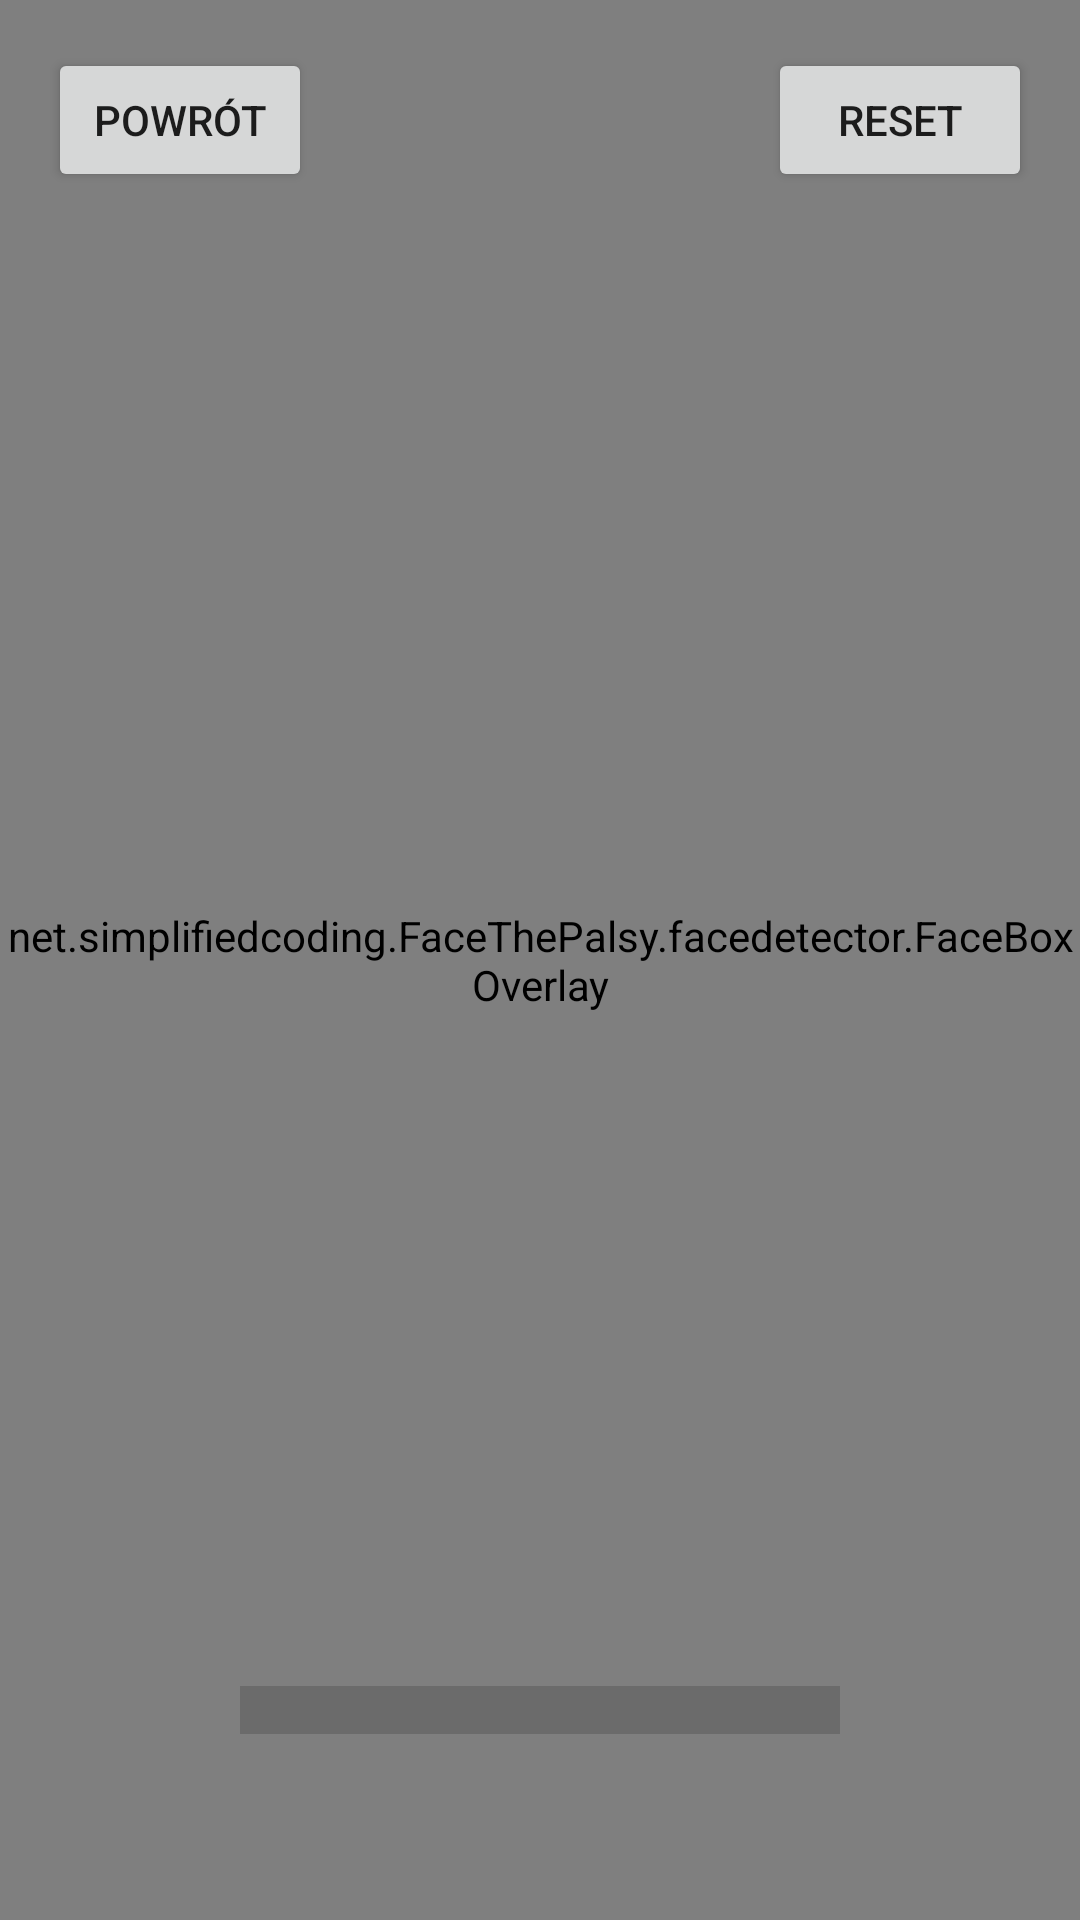

The Android layout XML behind this screen, and the referenced resources:
<!-- AndroidManifest.xml: application theme Theme.QRScanner -->
<!-- res/layout/activity_face_detection.xml -->
<?xml version="1.0" encoding="utf-8"?>
<androidx.constraintlayout.widget.ConstraintLayout
    xmlns:android="http://schemas.android.com/apk/res/android"
    xmlns:app="http://schemas.android.com/apk/res-auto"
    xmlns:tools="http://schemas.android.com/tools"
    android:layout_width="match_parent"
    android:layout_height="match_parent"
    tools:context=".facedetector.FaceDetectionActivity">

    <Button
        android:id="@+id/backButton"
        android:layout_width="wrap_content"
        android:layout_height="wrap_content"
        android:layout_margin="16dp"
        android:text="Powrót"
        app:layout_constraintStart_toStartOf="parent"
        app:layout_constraintTop_toTopOf="parent" />

    <Button
        android:id="@+id/reset"
        android:layout_width="wrap_content"
        android:layout_height="wrap_content"
        android:text="Reset"
        android:layout_marginRight="16dp"
        app:layout_constraintEnd_toEndOf="parent"
        app:layout_constraintTop_toTopOf="@id/backButton" />

    <androidx.camera.view.PreviewView
        android:id="@+id/preview_view"
        android:layout_width="0dp"
        android:layout_height="0dp"
        app:layout_constraintBottom_toBottomOf="parent"
        app:layout_constraintEnd_toEndOf="parent"
        app:layout_constraintStart_toStartOf="parent"
        app:layout_constraintTop_toTopOf="parent" >

    </androidx.camera.view.PreviewView>

    <net.simplifiedcoding.FaceThePalsy.facedetector.FaceBoxOverlay
        android:id="@+id/graphic_overlay"
        android:layout_width="0dp"
        android:layout_height="0dp"
        app:layout_constraintBottom_toBottomOf="parent"
        app:layout_constraintEnd_toEndOf="parent"
        app:layout_constraintStart_toStartOf="parent"
        app:layout_constraintTop_toTopOf="parent" />

    <ProgressBar
        android:id="@+id/progress_bar"
        android:layout_marginTop="500dp"
        android:layout_width="200dp"
        android:layout_height="wrap_content"
        android:scaleY="4"
        style="?android:attr/progressBarStyleHorizontal"
        app:layout_constraintTop_toTopOf="parent"
        app:layout_constraintBottom_toBottomOf="parent"
        app:layout_constraintStart_toStartOf="parent"
        app:layout_constraintEnd_toEndOf="parent" />

</androidx.constraintlayout.widget.ConstraintLayout>
<!-- resources referenced by this layout -->
<resources>
  <style name="Theme.QRScanner" parent="Theme.MaterialComponents.DayNight.DarkActionBar">
          <item name="colorPrimary">@color/md_theme_light_primary</item>
          <item name="colorOnPrimary">@color/md_theme_light_onPrimary</item>
          <item name="colorPrimaryContainer">@color/md_theme_light_primaryContainer</item>
          <item name="colorOnPrimaryContainer">@color/md_theme_light_onPrimaryContainer</item>
          <item name="colorSecondary">@color/md_theme_light_secondary</item>
          <item name="colorOnSecondary">@color/md_theme_light_onSecondary</item>
          <item name="colorSecondaryContainer">@color/md_theme_light_secondaryContainer</item>
          <item name="colorOnSecondaryContainer">@color/md_theme_light_onSecondaryContainer</item>
          <item name="colorTertiary">@color/md_theme_light_tertiary</item>
          <item name="colorOnTertiary">@color/md_theme_light_onTertiary</item>
          <item name="colorTertiaryContainer">@color/md_theme_light_tertiaryContainer</item>
          <item name="colorOnTertiaryContainer">@color/md_theme_light_onTertiaryContainer</item>
          <item name="colorError">@color/md_theme_light_error</item>
          <item name="colorErrorContainer">@color/md_theme_light_errorContainer</item>
          <item name="colorOnError">@color/md_theme_light_onError</item>
          <item name="colorOnErrorContainer">@color/md_theme_light_onErrorContainer</item>
          <item name="android:colorBackground">@color/md_theme_light_background</item>
          <item name="colorOnBackground">@color/md_theme_light_onBackground</item>
          <item name="colorSurface">@color/md_theme_light_surface</item>
          <item name="colorOnSurface">@color/md_theme_light_onSurface</item>
          <item name="colorSurfaceVariant">@color/md_theme_light_surfaceVariant</item>
          <item name="colorOnSurfaceVariant">@color/md_theme_light_onSurfaceVariant</item>
          <item name="colorOutline">@color/md_theme_light_outline</item>
          <item name="colorOnSurfaceInverse">@color/md_theme_light_inverseOnSurface</item>
          <item name="colorSurfaceInverse">@color/md_theme_light_inverseSurface</item>
          <item name="colorPrimaryInverse">@color/md_theme_light_inversePrimary</item>
      </style>
</resources>
